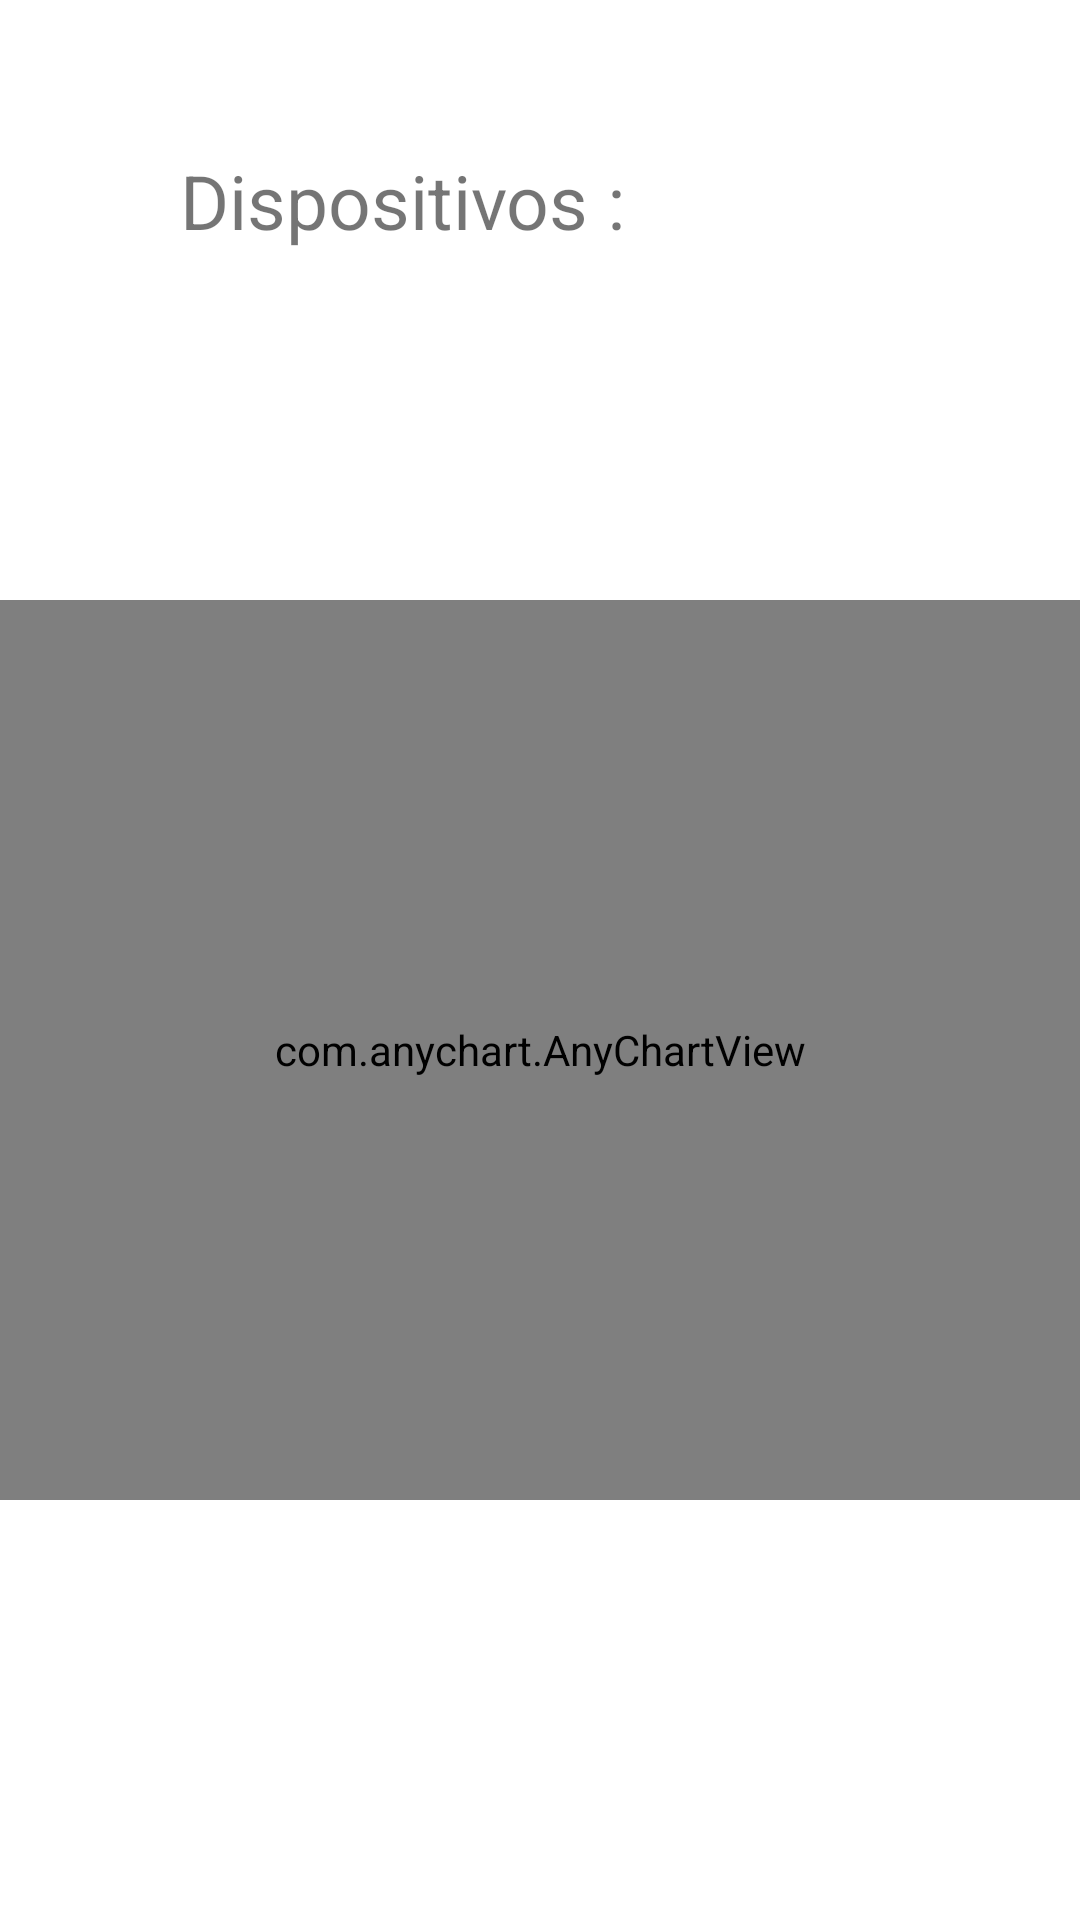

Layout XML and referenced resources for this Android screen:
<!-- AndroidManifest.xml: application theme Theme.HoraDePonta -->
<!-- res/layout/activity_main.xml -->
<?xml version="1.0" encoding="utf-8"?>
<RelativeLayout
    xmlns:android="http://schemas.android.com/apk/res/android"
    xmlns:app="http://schemas.android.com/apk/res-auto"
    xmlns:tools="http://schemas.android.com/tools"
    android:layout_width="match_parent"
    android:layout_height="match_parent"
    android:background="@drawable/background_gradient"
    tools:context=".MainActivity">

    <TextView
        android:id="@+id/disp"
        android:layout_width="200dp"
        android:layout_height="40dp"
        android:layout_marginStart="60dp"
        android:layout_marginTop="50dp"
        android:drawableLeft="@drawable/ic_baseline_devices_24"
        android:text="@string/Dispositivos"
        android:textSize="25sp"
        android:layout_marginLeft="60dp" />

    <TextView
        android:id="@+id/value_disp"
        android:layout_width="wrap_content"
        android:layout_height="40dp"
        android:layout_toEndOf="@+id/disp"
        android:layout_marginTop="50dp"
        android:layout_marginLeft="25dp"
        android:textSize="25sp" />


    <com.anychart.AnyChartView
        android:id="@+id/any_chart_view"
        android:layout_width="match_parent"
        android:layout_height="300dp"
        android:layout_marginTop="200dp"
        android:layout_below="@+id/ble"
        />

    <ProgressBar
        android:id="@+id/progress_bar"
        android:layout_width="wrap_content"
        android:layout_height="wrap_content"
        app:layout_constraintBottom_toBottomOf="parent"
        app:layout_constraintEnd_toEndOf="parent"
        app:layout_constraintStart_toStartOf="parent"
        app:layout_constraintTop_toTopOf="parent"
        android:layout_marginStart="25dp"
        android:layout_marginTop="30dp"
        android:layout_below="@+id/ble"
        />

</RelativeLayout>
<!-- resources referenced by this layout -->
<resources>
  <string name="Dispositivos">Dispositivos :</string>
  <style name="Theme.HoraDePonta" parent="Theme.MaterialComponents.DayNight.DarkActionBar">
          
          <item name="colorPrimary">@color/purple_500</item>
          <item name="colorPrimaryVariant">@color/purple_700</item>
          <item name="colorOnPrimary">@color/white</item>
          
          <item name="colorSecondary">@color/teal_200</item>
          <item name="colorSecondaryVariant">@color/teal_700</item>
          <item name="colorOnSecondary">@color/black</item>
          
          <item name="android:statusBarColor" tools:targetApi="l">?attr/colorPrimaryVariant</item>
          
      </style>
  <!-- not gathered from this repository: default colours our renderer supplied (Android Studio template values) -->
  <color name="purple_500">#FF6200EE</color>
  <color name="purple_700">#FF3700B3</color>
  <color name="teal_200">#FF03DAC5</color>
  <color name="teal_700">#FF018786</color>
  <color name="black">#FF000000</color>
  <color name="white">#FFFFFFFF</color>
</resources>
